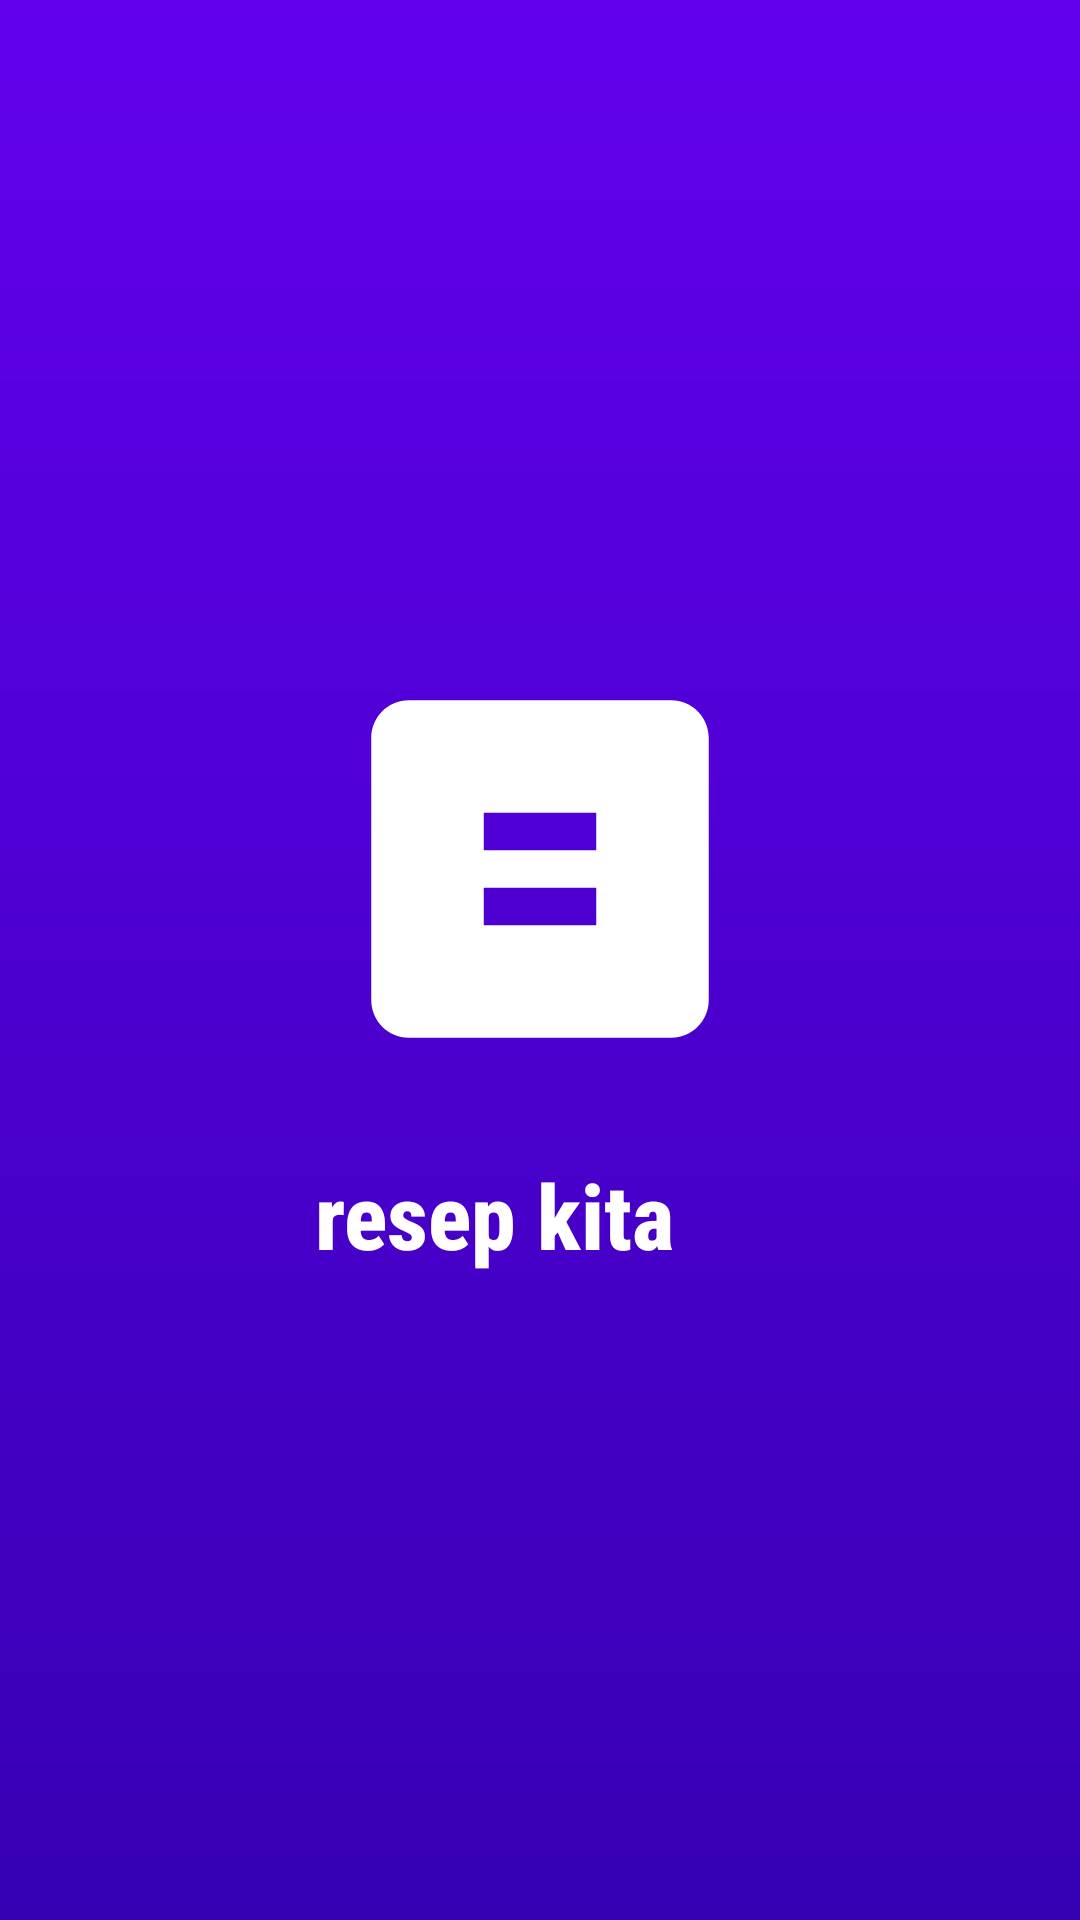

This screen was rendered from an Android layout file. Write that file and the resources it references.
<!-- AndroidManifest.xml: activity theme Theme.AppCompat.NoActionBar -->
<!-- res/layout/activity_splash.xml -->
<?xml version="1.0" encoding="utf-8"?>
<RelativeLayout xmlns:android="http://schemas.android.com/apk/res/android"
    android:layout_width="match_parent"
    android:layout_height="match_parent"
    android:background="@drawable/splash_background"
    android:gravity="center">

    <ImageView
        android:id="@+id/splash_logo"
        android:layout_width="150dp"
        android:layout_height="150dp"
        android:src="@drawable/ic_resep_kita_logo"
        android:contentDescription="Resep Kita Logo" />

    <TextView
        android:layout_width="wrap_content"
        android:layout_height="wrap_content"
        android:layout_below="@id/splash_logo"
        android:layout_marginTop="20dp"
        android:text="@string/app_name"
        android:textSize="30sp"
        android:textColor="@android:color/white"
        android:textStyle="bold"
        android:fontFamily="sans-serif-condensed-medium" />

</RelativeLayout>
<!-- resources referenced by this layout -->
<resources>
  <!-- drawable ic_resep_kita_logo (drawable) -->
  <vector xmlns:android="http://schemas.android.com/apk/res/android"
      android:width="24dp"
      android:height="24dp"
      android:viewportWidth="24.0"
      android:viewportHeight="24.0"
      android:tint="#FFFFFF"> <path
      android:fillColor="@android:color/white"
      android:pathData="M19,3H5C3.9,3 3,3.9 3,5v14c0,1.1 0.9,2 2,2h14c1.1,0 2,-0.9 2,-2V5C21,3.9 20.1,3 19,3zM15,11H9V9h6V11zM15,15H9v-2h6V15z"/>
  </vector>
  <!-- drawable splash_background (drawable) -->
  <?xml version="1.0" encoding="utf-8"?>
  <shape xmlns:android="http://schemas.android.com/apk/res/android"
      android:shape="rectangle">
      <gradient
          android:startColor="@color/purple_500"
          android:endColor="@color/purple_700"
          android:angle="270" />
  </shape>
  <string name="app_name">resep kita</string>
  <style name="Theme.AppCompat.NoActionBar" parent="Theme.AppCompat.Light.NoActionBar">
          <item name="android:windowBackground">@drawable/splash_background</item>
          <item name="android:statusBarColor" tools:targetApi="l">@android:color/transparent</item>
      </style>
  <color name="purple_500">#FF6200EE</color>
  <color name="purple_700">#FF3700B3</color>
</resources>
